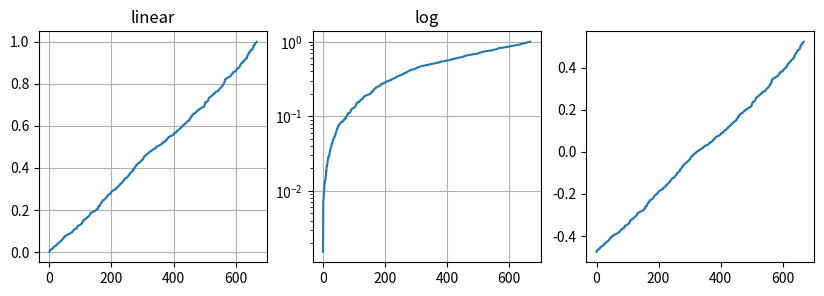

Write the Python code that produced this figure. (Note: this script raises an exception after producing the figure.)

"""

Specify the y scale to linear, log, symlog mode

"""

import matplotlib.pyplot as plt
import numpy as np
from matplotlib.ticker import NullFormatter  # useful for `logit` scale

# Fixing random state for reproducibility.
# If we use np.random.seed(), the outcome of random value would be fixed
np.random.seed(19680801)

# make up some data in the interval [0,1]
y = np.random.normal(size=2000)
y = y[(y > 0) & (y < 1)]
y.sort()
x = np.arange(len(y))

# plot with various axes scales
plt.figure(1,figsize=(10,3))

# linear
plt.subplot(131)
plt.plot(x, y)
plt.yscale('linear') # We only need to specify the scale of y by plt.yscale
plt.title('linear')
plt.grid(True)


# log
plt.subplot(132)
plt.plot(x, y)
plt.yscale('log')
plt.title('log')
plt.grid(True)


# symmetric log
plt.subplot(133)
plt.plot(x, y-y.mean())
plt.yscale('symlog', linthreshy=0.01)
plt.title('symlog')
plt.grid(True)

plt.show()
